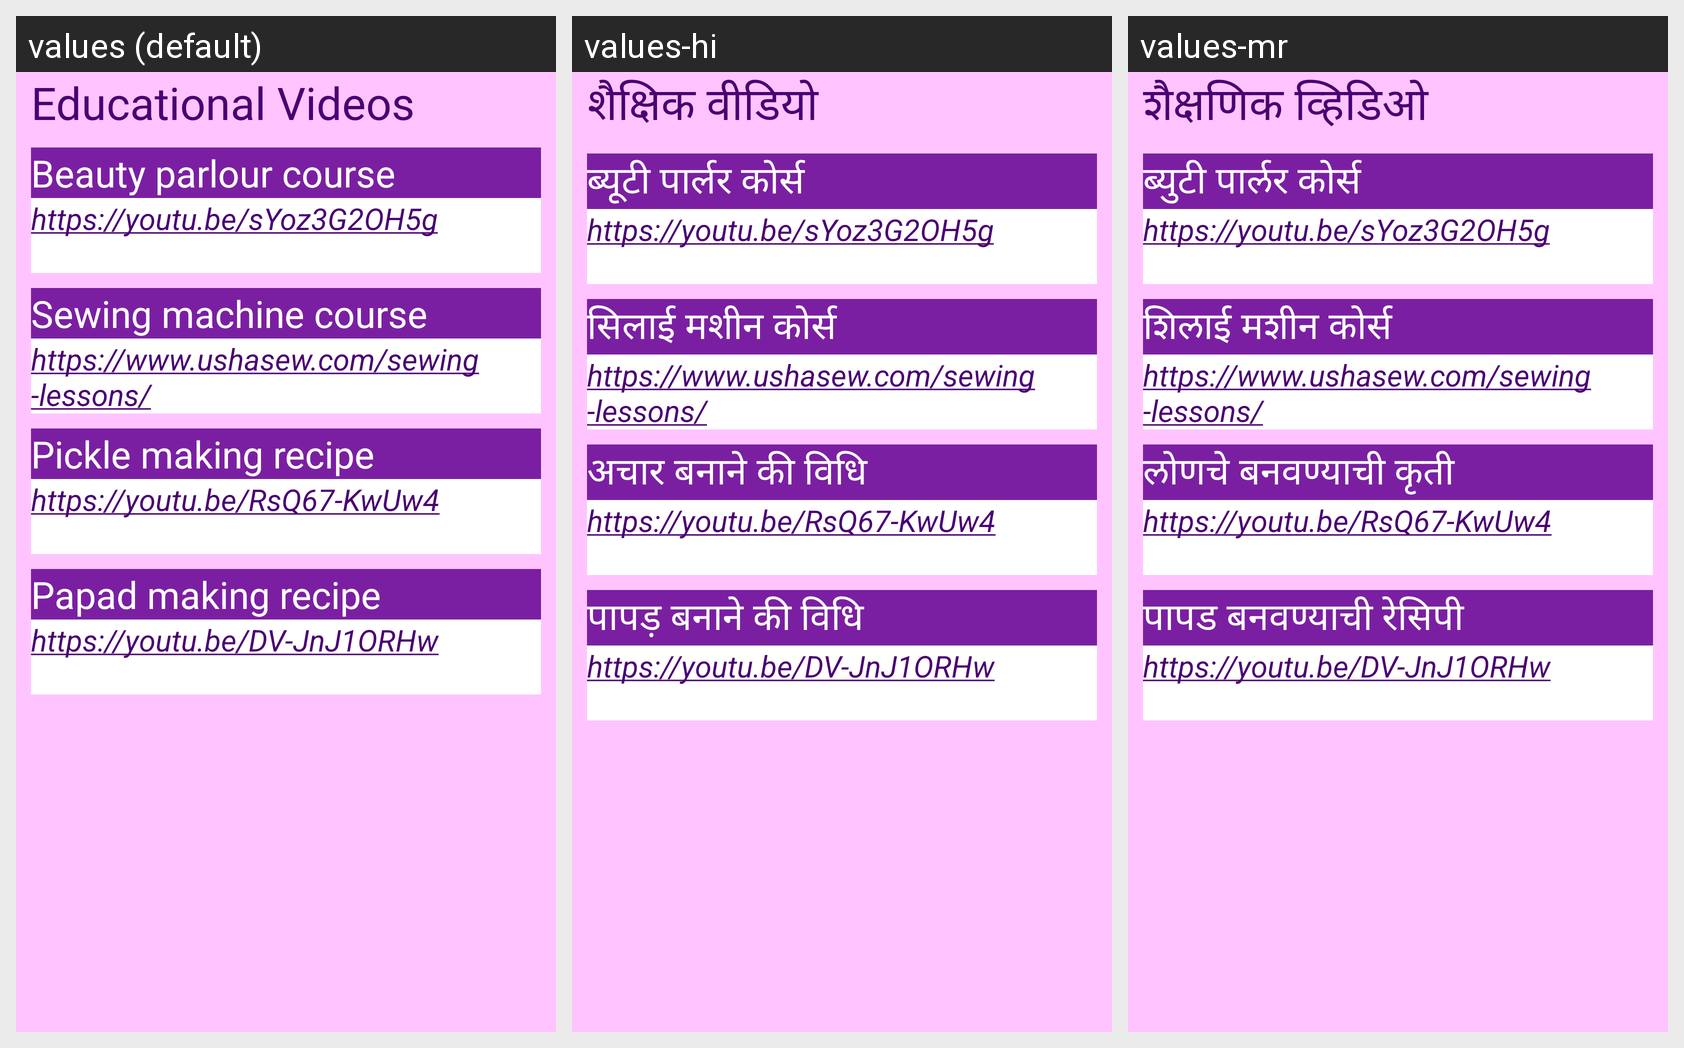

For this localized Android screen grid, give each drawn string resource with its value in every locale shown.
Android screen res/layout/activity_educational_videos_hindi.xml rendered under 3 locales, left to right: values (default), values-hi, values-mr. Device: Nexus 5 (rendered at 1080×1920; each locale shown at half size, 540×960, under a caption strip naming it); theme Theme.SocialTrial.
Strings drawn on this screen, with the default value and each locale's value (text and hints the layout hard-codes, and strings that could not be matched under every locale, appear in the picture but are not listed):

educational_videos
  values: Educational Videos
  values-hi: शैक्षिक वीडियो
  values-mr: शैक्षणिक व्हिडिओ

beauty_parlour_course
  values: Beauty parlour course
  values-hi: ब्यूटी पार्लर कोर्स
  values-mr: ब्युटी पार्लर कोर्स

hindiVideo1
  values: https://youtu.be/sYoz3G2OH5g
  values-hi: https://youtu.be/sYoz3G2OH5g  [not translated; the default value is used]
  values-mr: https://youtu.be/sYoz3G2OH5g  [not translated; the default value is used]

sewing_machine_course
  values: Sewing machine course
  values-hi: सिलाई मशीन कोर्स
  values-mr: शिलाई मशीन कोर्स

englishVideo2
  values: https://www.ushasew.com/sewing-lessons/
  values-hi: https://www.ushasew.com/sewing-lessons/  [not translated; the default value is used]
  values-mr: https://www.ushasew.com/sewing-lessons/  [not translated; the default value is used]

pickle_making_recipe
  values: Pickle making recipe
  values-hi: अचार बनाने की विधि
  values-mr: लोणचे बनवण्याची कृती

hindiVideo3
  values: https://youtu.be/RsQ67-KwUw4
  values-hi: https://youtu.be/RsQ67-KwUw4  [not translated; the default value is used]
  values-mr: https://youtu.be/RsQ67-KwUw4  [not translated; the default value is used]

papad_making_recipe
  values: Papad making recipe
  values-hi: पापड़ बनाने की विधि
  values-mr: पापड बनवण्याची रेसिपी

hindiVideo4
  values: https://youtu.be/DV-JnJ1ORHw
  values-hi: https://youtu.be/DV-JnJ1ORHw  [not translated; the default value is used]
  values-mr: https://youtu.be/DV-JnJ1ORHw  [not translated; the default value is used]
